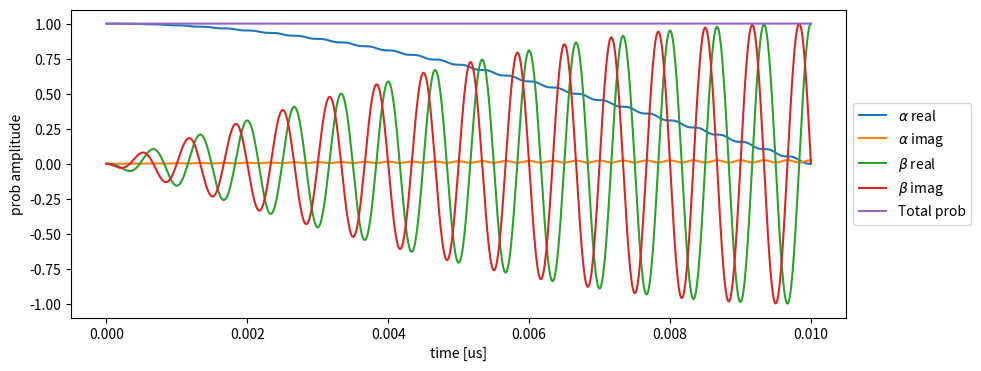
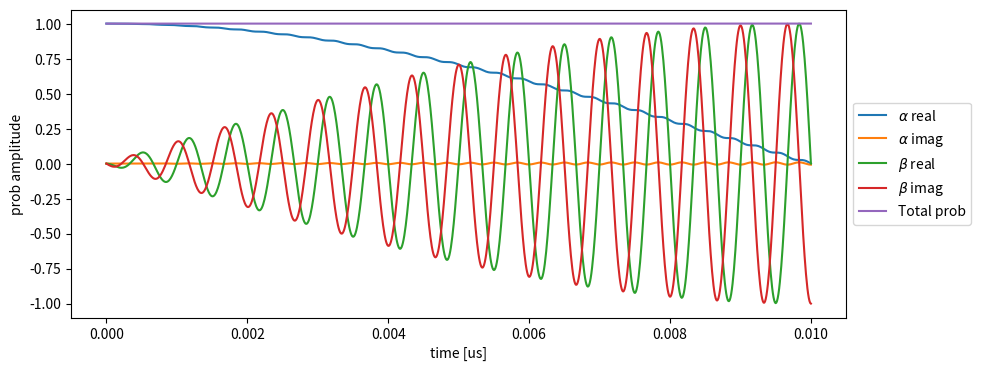
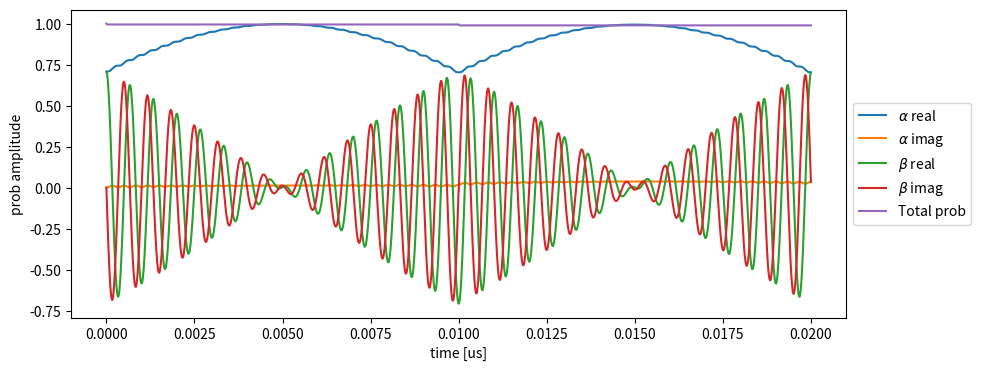

The script that saved these images, in order:
# セル1: 必要なライブラリのインポート

import numpy as np
import matplotlib.pyplot as plt

# セル8: 必要な関数の定義

def factorial(n):
    '''Get the factorial of a integer n.
    Example:    factorial(3) => 6'''
    if ( not(isinstance(n, int)) or (np.sign(n)== -1) ):
        raise Exception('Error: positive integer expected as argument')
    else:
        res = 1
        while (n>1):
            res *= n
            n-= 1
        return res
        
def comb_cal(j):
    '''Calculate the combination in order to solve gamma_cal(j).
    Argument: positive integer j. Returns an array of floats.
    Example:    comb_cal(4) => [1, 6, 11, 6]'''
    if ( not(isinstance(j, int)) or (np.sign(j)== -1) ):
        raise Exception('Error: positive integer expected as argument')
    else:
        if(j == 0):
            return 1
        else:
            k = j
            vec_dict = {}
            while (k != 0):
                vec_dict[k] = np.zeros(k)
                k -= 1
            vec_dict[1][0] = 1
            if (j>1):
                for l in range(2,j+1):
                    for k in range(1,l+1):
                        if(k==1):
                            vec_dict[l][k-1] = 1
                        elif(k==l):
                            vec_dict[l][k-1] = (l-1)*vec_dict[l-1][k-2]
                        else:
                            vec_dict[l][k-1] = vec_dict[l-1][k-1] + (l-1)*vec_dict[l-1][k-2] 
            return vec_dict[j]

def comb_cal2(j):
    '''Calculate the combination in order to solve gamma_star_cal(j).
    Argument: positive integer j. Returns an array of floats.
    Example:    comb_cal2(4) =>  [1, 2, -1, -2, 0]'''
    if ( not(isinstance(j, int)) or (np.sign(j)== -1) ):
        raise Exception('Error: positive integer expected as argument')
    else:
        if(j == 0):
            return 1
        else:
            k = j+1
            vec_dict = {}
            while (k != 0):
                k -= 1
                vec_dict[k] = np.zeros(k+1)
            vec_dict[1][0] = 1
            if (j>0):
                for l in range(0,j+1): #1,2, (3(2+1)
                    for k in range(0,l+1): #0,1...
                        if(k==0):
                            vec_dict[l][k] = 1
                        elif(k==l):
                            if(k==1):
                                vec_dict[l][k] = (l-2)*vec_dict[l][k-1]
                            else:
                                vec_dict[l][k] = 0
                        else:
                            if(l<=1):
                                vec_dict[l][k] = vec_dict[l][k] + (l-2)*vec_dict[l][k-1] 
                            else:    
                                vec_dict[l][k] = vec_dict[l-1][k] + (l-2)*vec_dict[l-1][k-1]       
            return vec_dict[j]

def gamma_cal(j):
    '''Calculate the gamma value for an order j.
    Argument is a positive integer. Returns float.
    Example:    gamma_cal(1) => 0.5
    Limitation: j must be equal or smaller than 170'''
    if ( not(isinstance(j, int)) or (np.sign(j)== -1) ):
        raise Exception('Error: positive integer expected as argument')
    else:
        k = j
        arr = comb_cal(j)
        if (j==0):
            return arr
        gamma = 0
        while(j!=0):
            gamma += arr[k-j]/(j+1)
            j -= 1
        gamma /= factorial(k)
        return gamma

def gamma_star_cal(j):
    '''Calculate the gamma_star value for an order j.
    Argument is a positive integer. Returns float.
    Example:    gamma_star_cal(1) => -0.5
    Limitation: j must be equal or smaller than 170'''
    if ( not(isinstance(j, int)) or (np.sign(j)== -1) ):
        raise Exception('Error: positive integer expected as argument')
    else:
        k = j+1
        arr = comb_cal2(j)
        if (j==0):
            return arr
        gamma_star = 0
        while(k!=0):
            k -= 1
            gamma_star += arr[j-k]/(k+1)
        gamma_star /= factorial(j)
        return gamma_star

def nabla_func(f,X,Y,params,j,n):
    '''Calculate the nabla value of a function.
    Arguments: function f, function arguments X, Y, order j, number of valid steps n.
    Returns the numerical value in float.'''
    if (j==0):
        return ( f(X[n], Y[n], params ) ) 
    else:
        if ( hasattr( Y[0], '__len__' ) ):
            nabla = np.zeros(len(Y[0]), dtype="complex")
            for i in range( len(Y[0]) ):
                nabla[i] = nabla_func(f,X,Y,params,j-1,n)[i] - nabla_func(f,X,Y,params,j-1,n-1)[i]
            return nabla
        else:
            nabla = nabla_func(f,X,Y,params,j-1,n) - nabla_func(f,X,Y,params,j-1,n-1)
            return nabla 

def ddf_adams(f,X,Y,k,c,params=None):
    '''Calculate the Ordinal Differential Equation of a function with the Adams method, using Differential Division Format.
    Arguments: function f, array of function arguments X, Y, order j, correction steps cs.
    X has to be completely defined.
    Y must have at least one defined value, and the others values may be 0.
    Returns the updated array Y.'''
    
    h = X[1]-X[0] # stepsize
    s = len(X)-1 # number of total steps
    n = 0 # actual step
    k = k # number or previous steps in calculation
    c = c # number of corrections (ec)
    
    width = 1
    
    # prepare initial multistep
    while (n<k):
        res=nabla_func(f,X,Y,params,0,n)
        if ( hasattr(Y[0], '__len__') ):
            for i in range(len(Y[0])):
                Y[n+1][i] = Y[n][i] + h*res[i]
        else:
            Y[n+1] = Y[n] + h*res
        
        #implicit prepare test
        cs=0        
        while(cs<c):
            if ( hasattr(Y[0], '__len__') ):
                res = np.zeros(len(Y[0]), dtype="complex")
                nabla = nabla_func(f,X,Y,params,0,n+1)
                for i in range(len(Y[0])):
                    res[i] += gamma_star_cal(0) * nabla[i]
                    Y[n+1][i] = Y[n][i] + h*res[i]
                
            else:
                res = 0
                nabla = nabla_func(f,X,Y,params,0,n+1)
                res += gamma_star_cal(0) * nabla
                Y[n+1] = Y[n] + h*res
            cs += 1        
        n += 1       
        
    # multistep processing
    while (n<s):
        ##prediction
        if ( hasattr(Y[0], '__len__') ):
            res = np.zeros(len(Y[0]), dtype="complex")
            for j in range(k):
                nabla = nabla_func(f,X,Y,params,j,n)
                for i in range(len(Y[0])):
                    res[i] += gamma_cal(j) * nabla[i]    
            for i in range(len(Y[0])):
                Y[n+1][i] = Y[n][i] + h*res[i]
            
        else:
            res = 0
            for j in range(k):
                nabla = nabla_func(f,X,Y,params,j,n)
                res += gamma_cal(j) * nabla
            Y[n+1] = Y[n] + h*res
        
        ##estimation+correction
        cs=0 # actual correction step
        while(cs<c):
            if ( hasattr(Y[0], '__len__') ):
                res = np.zeros(len(Y[0]), dtype="complex")
                for j in range(k):
                    nabla = nabla_func(f,X,Y,params,j,n)
                    for i in range(len(Y[0])):
                        res[i] += gamma_cal(j) * nabla[i]    
                for i in range(len(Y[0])):
                    Y[n+1][i] = Y[n][i] + h*res[i]   
                    
            else:
                res = 0
                for j in range(k):
                    nabla = nabla_func(f,X,Y,params,j,n+1)
                res += gamma_star_cal(j) * nabla
                Y[n+1] = Y[n] + h*res
            cs += 1       
        n += 1
        
    return Y


def func(t,psi,params=None):  
    Omega = 50
    omega = 750
    omega_q = 900
    gamma = np.pi
    
    w = Omega*np.sin(2*np.pi*omega*t+gamma)
    H_q = [0,0,0,2*np.pi * omega_q]
    H_d = [0,2*np.pi,2*np.pi,0]
    
    a = (H_q[0] + w*H_d[0])
    b = (H_q[1] + w*H_d[1])
    c = (H_q[2] + w*H_d[2])
    d = (H_q[3] + w*H_d[3])
    
    psi1 = [psi[0]*a + psi[1]*b, psi[0]*c + psi[1]*d] 
    
    psi1[0] = psi1[0]*-1j
    psi1[1] = psi1[1]*-1j
    
    return [psi1[0],psi1[1]]

# セル3: Transmon量子ビットの実装

def calc_qstate( qtype=["sc_transmon", 750], ini_state=[[1+0j,0j]], wave_params= [0.03, 1000, [50,750,0] ] ):
    '''Calculate the quantum state for a predefined hamiltonian to a qubits system, according to the initial state and the input wave parameters.
    Arguments: an array of qubit type in string and its frequency in float, a 2D array of the qubit system initial state, wave parameter in array [wave time, total steps, [amplitude, frequency, phase] ]
    Returns the qubit system state for each timestep '''
    
    # Prepare an array for the timesteps
    tlast, nsteps, params = wave_params
    tlist = np.linspace( 0, tlast, nsteps )    
   
    # Prepare an array for calculating y in all time steps
    y = [ [0j,0j] for i in range(len(tlist)) ]
    y[0] = ini_state[0]
    
    # Define the function of the specific qubit type
    if (qtype[0]=="sc_transmon"): # Transmon qubit. 2 elements state vector input-output.
        def func(t,psi,params):
            omega_q = qtype[1]
            Omega, omega_d, gamma = params
            w = Omega*np.sin(2*np.pi*omega_d*t+gamma)
            H_q = [0,0,0,2*np.pi * omega_q]
            H_d = [0,2*np.pi,2*np.pi,0]
            U = (H_q[0] + w*H_d[0]),(H_q[1] + w*H_d[1]),(H_q[2] + w*H_d[2]),(H_q[3] + w*H_d[3])
            psi1 = [ (psi[0]*U[0] + psi[1]*U[1]) *-1j, (psi[0]*U[2] + psi[1]*U[3]) *-1j ] 
            return psi1 
    if (qtype[0]=="sc_transmon_noisy"): # Noisy transmon. Density Matrix input-output. 作成中
        def func(t,rho,params):
            omega_q = qtype[1]
            anharm = qtype[2]
            Omega, omega_d, gamma = params
            w = Omega*np.sin(2*np.pi*omega_d*t+gamma)
            H_q = [0,0,0,2*np.pi * omega_q]
            H_d = [0,2*np.pi,2*np.pi,0]
            U = (H_q[0] + w*H_d[0]),(H_q[1] + w*H_d[1]),(H_q[2] + w*H_d[2]),(H_q[3] + w*H_d[3])
            rho1 = [ (rho[0]*U[0] + rho[1]*U[1]) *-1j, (rho[2]*U[0] + rho[1]*U[3]) *-1j, (rho[0]*U[2] + rho[1]*U[3]) *-1j, (rho[0]*U[2] + rho[1]*U[3]) *-1j ] 
            return rho1 
    if (qtype[0]=="sc_transmon_2q"): # 2 qubit transmon. 4 elements state vector input-output 作成中
        def func(t,psi,params):
            omega_q1 = qtype[1][0]
            omega_q2 = qtype[2][0]
            Omega, omega_d, gamma = params
            w = Omega*np.sin(2*np.pi*omega_d*t+gamma)
            H_q1 = [0,0,0,2*np.pi * omega_q]
            H_q2 = [0,0,0,2*np.pi * omega_q]
            H_d1 = [0,2*np.pi,2*np.pi,0]
            H_d2 = [0,2*np.pi,2*np.pi,0]
            H_int12 = [0,2*np.pi,2*np.pi,0]
            U = (H_q[0] + w*H_d[0]),(H_q[1] + w*H_d[1]),(H_q[2] + w*H_d[2]),(H_q[3] + w*H_d[3])
            psi1 = [ (psi[0]*U[0] + psi[1]*U[1]) *-1j, (psi[0]*U[2] + psi[1]*U[3]) *-1j ] 
            return psi1 
        
    # Calculate the Ordinal Differential Equation with Adams Method
    y=ddf_adams(func, tlist, y, k=5, c=1, params=params)
    
    return y
    
def plot_qstate(y, duration):
    '''Plot the graph for time development of 1 qubit.
    Arguments: a complex array of qubit state change in time and total duration in float.'''
    tlist = np.linspace( 0, duration, len(y) )
    y_0r = np.zeros(len(y))
    y_0i = np.zeros(len(y))
    y_1r = np.zeros(len(y))
    y_1i = np.zeros(len(y))
    totalsum = np.zeros(len(y))

    for i in range(len(y)):
        y_0r[i] = y[i][0].real
        y_0i[i] = y[i][0].imag
        y_1r[i] = y[i][1].real
        y_1i[i] = y[i][1].imag
        totalsum[i] = abs(y[i][0]**2) + abs(y[i][1]**2)
    
    plt.rcParams['figure.figsize'] = [10, 4]
    fig = plt.figure()
    ax = plt.subplot(111)

    ax.plot(tlist, y_0r, label=r"$\alpha$ real")
    ax.plot(tlist, y_0i, label=r"$\alpha$ imag")
    ax.plot(tlist, y_1r, label=r"$\beta$ real")
    ax.plot(tlist, y_1i, label=r"$\beta$ imag")
    ax.plot(tlist, totalsum, label="Total prob")

    # legend outside
    ax.legend(loc='center left', bbox_to_anchor=(1, 0.5))
    #legend inside
    #ax.legend()

    ax.set_xlabel('time [us]')
    ax.set_ylabel('prob amplitude')

    plt.show() 

# セル4: Rx(θ) 量子ビットゲート

theta = np.pi

# --- #

# Rx( theta )
def rx( theta ):
    nsteps = int( 1000 * abs(theta)/(np.pi) ) #ステップ数. ある程度多くないと時間間隔が広すぎて発散してしまう
    amplitude = 50 # 設定値　信号の強度
    frequency = 1500 # 設定値　1500 [MHz]: 信号の周波数
    phase = 0 # 位相　
    pulselength = 0.01 * abs(theta)/(np.pi) # 0.01 [us]: amp=50, freq=1500の時にπ回転に必要な時間( QuTipで求めた実験値) 
    return ( pulselength, nsteps, [amplitude, frequency, phase] )

y = calc_qstate( qtype=["sc_transmon",1500], ini_state=[[1+0j,0j]], wave_params= rx( theta ) )
pulselength = rx( np.pi )[0]
plot_qstate( y, pulselength )

# セル5: Ry(θ) 量子ビットゲート

theta = np.pi

# --- #

# Ry( theta )
def ry( theta ):
    nsteps = int( 1000 * abs(theta)/(np.pi) ) #ステップ数. ある程度多くないと時間間隔が広すぎて発散してしまう
    amplitude = 50 # 設定値　信号の強度
    frequency = 1500 # 設定値　1500 [MHz]: 信号の周波数
    phase = np.pi/2 # 位相　
    pulselength = 0.01 * abs(theta)/(np.pi) # 0.01 [us]: amp=50, freq=1500の時にπ回転に必要な時間( QuTipで求めた実験値) 
    return ( pulselength, nsteps, [amplitude, frequency, phase] )

y = calc_qstate( qtype=["sc_transmon",1500], ini_state=[[1+0j,0j]], wave_params= ry( theta ) )
pulselength = ry( np.pi )[0]
plot_qstate( y, pulselength )

# セル6: Rz(θ) 量子ビットゲート

theta = 2*np.pi

# --- #

y = calc_qstate( qtype=["sc_transmon",1500], ini_state=[[.5**.5+0j,.5**.5+0j]], wave_params= [0.005 * theta/np.pi, int(1000* theta/np.pi), [50, 1500, -np.pi] ] )
y += calc_qstate( qtype=["sc_transmon",1500], ini_state=[y[-1]], wave_params=[0.005 * theta/np.pi, int(1000 * theta/np.pi), [50, 1500, 0] ]  )

pulselength = 0.01*theta/(np.pi)
plot_qstate( y, pulselength )

